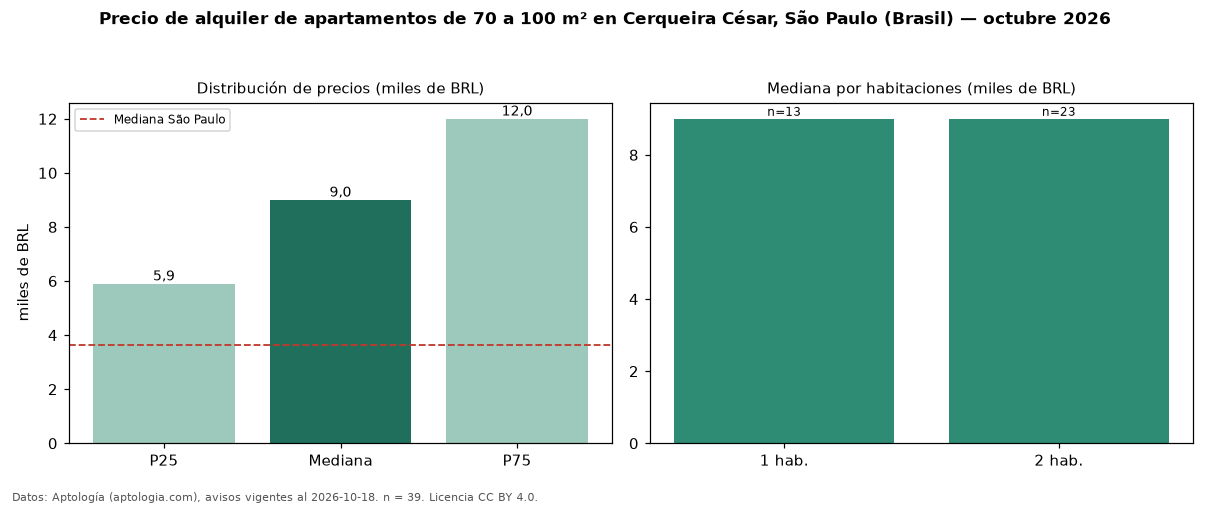

Data behind this chart, as committed beside it:
seccion, metrica, valor, moneda, n
filtro, area3, de 70 a 100 m², , 39
precio, p25, 5900, BRL, 39
precio, mediana, 9000, BRL, 39
precio, p75, 12000, BRL, 39
precio, minimo, 2900, BRL, 39
precio, maximo, 20000, BRL, 39
m2, mediana_precio_m2, 104.2, BRL, 37
m2, area_mediana_m2, 81.0, m2, 37
admin, mediana_admin_mes, 1774, BRL, 38
banos, mediana_banos, 2.0, , 
parqueadero, pct_con_parqueadero, 97.2, %, 36
habitaciones, 1, 9000, BRL, 13
habitaciones, 2, 9000, BRL, 23
ciudad, mediana_ciudad_referencia, 3621, BRL, 
ciudad, mediana_m2_ciudad, 63.16, BRL, 
fuente, fecha_datos, 2026-10-18, , 
fuente, atribucion, https://www.aptologia.com/br/aluguel/sao…, , 
fuente, licencia, CC BY 4.0, , 
